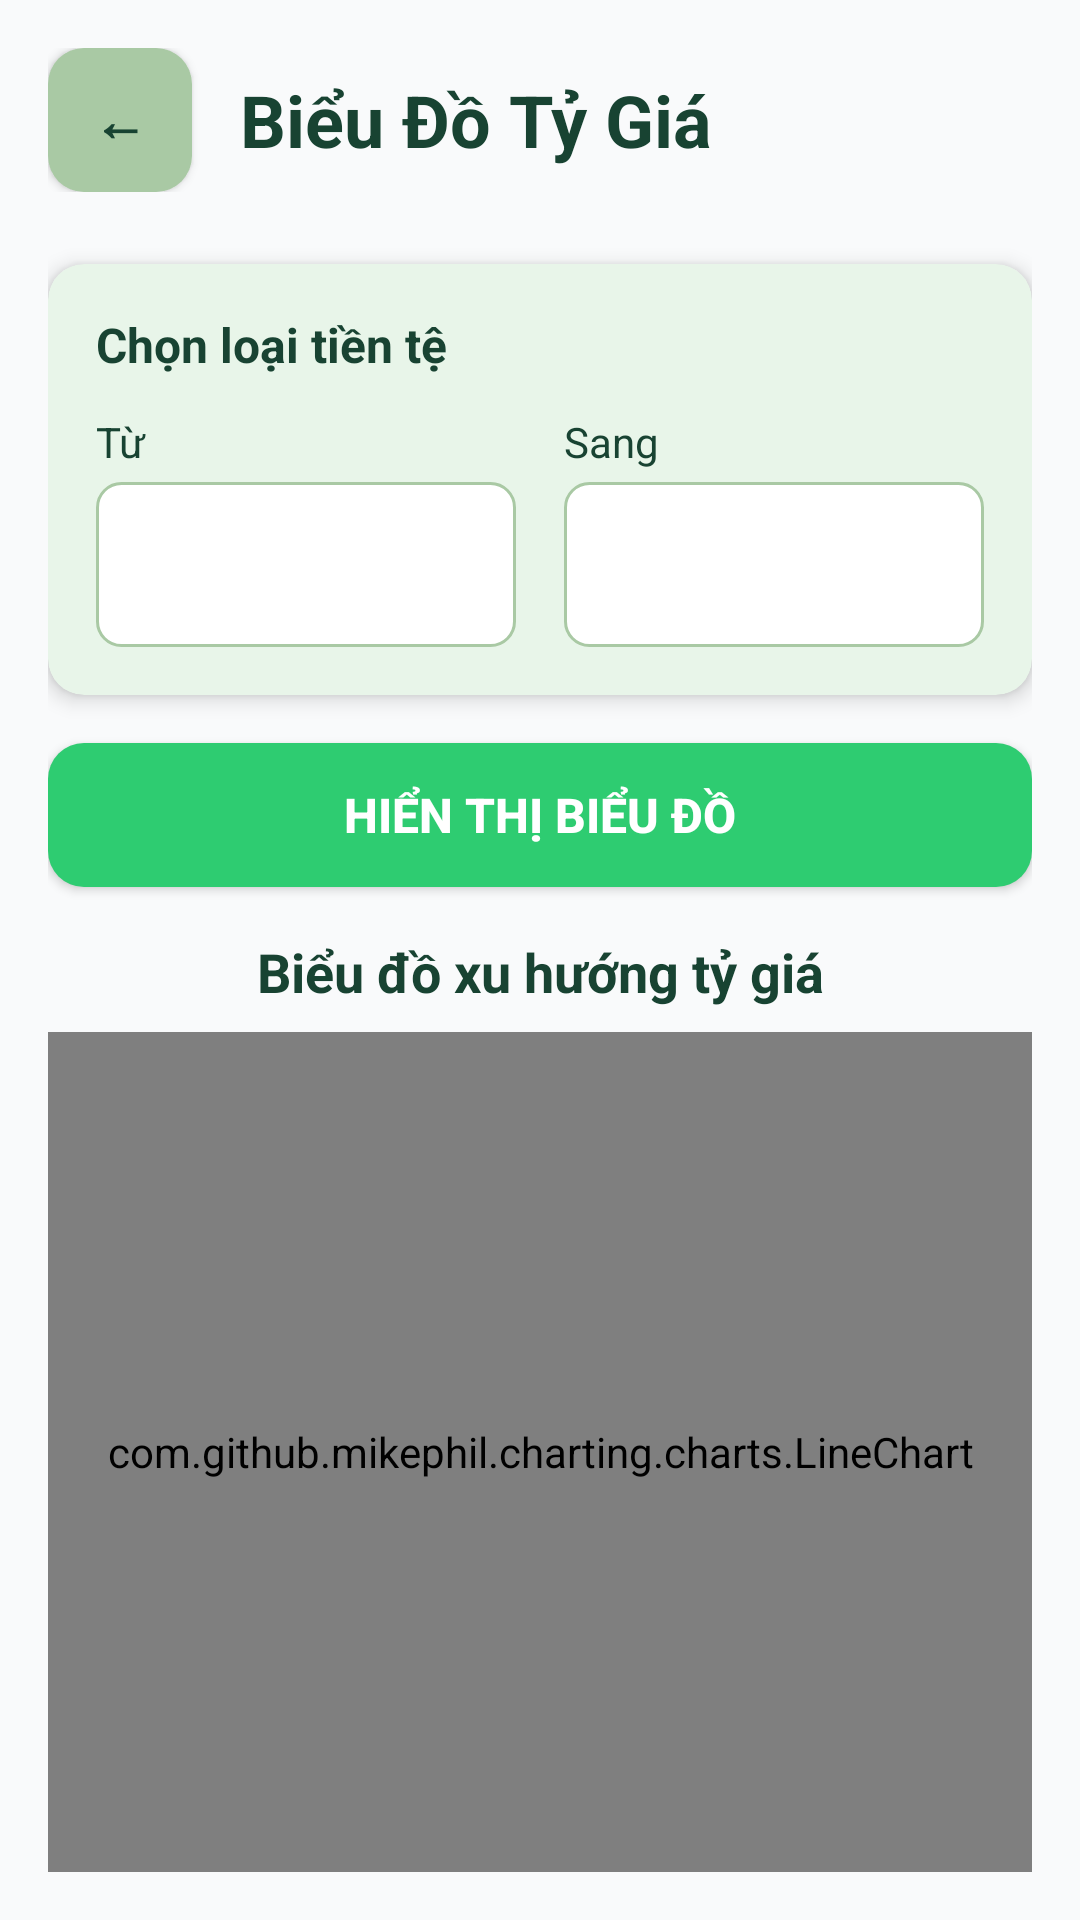

Layout XML and referenced resources for this Android screen:
<!-- AndroidManifest.xml: application theme Theme.CurrencyConverter -->
<!-- res/layout/activity_chart.xml -->
<?xml version="1.0" encoding="utf-8"?>
<LinearLayout xmlns:android="http://schemas.android.com/apk/res/android"
    xmlns:app="http://schemas.android.com/apk/res-auto"
    android:layout_width="match_parent"
    android:layout_height="match_parent"
    android:background="#F9FAFB"
    android:orientation="vertical"
    android:padding="16dp">

    
    <LinearLayout
        android:layout_width="match_parent"
        android:layout_height="wrap_content"
        android:orientation="horizontal"
        android:gravity="center_vertical"
        android:layout_marginBottom="24dp">

        <Button
            android:id="@+id/btnBackChart"
            android:layout_width="48dp"
            android:layout_height="48dp"
            android:layout_marginEnd="16dp"
            android:background="@drawable/button_secondary"
            android:text="←"
            android:textColor="#184332"
            android:textSize="18sp"
            android:textStyle="bold" />

        <TextView
            android:layout_width="0dp"
            android:layout_height="wrap_content"
            android:layout_weight="1"
            android:text="Biểu Đồ Tỷ Giá"
            android:textColor="#184332"
            android:textSize="24sp"
            android:textStyle="bold" />

    </LinearLayout>

    
    <androidx.cardview.widget.CardView
        android:layout_width="match_parent"
        android:layout_height="wrap_content"
        app:cardCornerRadius="12dp"
        app:cardElevation="4dp"
        app:cardBackgroundColor="#E8F5E9"
        android:layout_marginBottom="16dp">

        <LinearLayout
            android:layout_width="match_parent"
            android:layout_height="wrap_content"
            android:orientation="vertical"
            android:padding="16dp">

            <TextView
                android:layout_width="match_parent"
                android:layout_height="wrap_content"
                android:text="Chọn loại tiền tệ"
                android:textColor="#184332"
                android:textSize="16sp"
                android:textStyle="bold"
                android:layout_marginBottom="12dp" />

            <LinearLayout
                android:layout_width="match_parent"
                android:layout_height="wrap_content"
                android:orientation="horizontal"
                android:weightSum="2">

                
                <LinearLayout
                    android:layout_width="0dp"
                    android:layout_height="wrap_content"
                    android:layout_weight="1"
                    android:layout_marginEnd="8dp"
                    android:orientation="vertical">

                    <TextView
                        android:layout_width="match_parent"
                        android:layout_height="wrap_content"
                        android:text="Từ"
                        android:textColor="#184332"
                        android:textSize="14sp"
                        android:layout_marginBottom="4dp" />

                    <Spinner
                        android:id="@+id/spinnerFromCurrencyChart"
                        android:layout_width="match_parent"
                        android:layout_height="55dp"
                        android:background="@drawable/spinner_background"
                        android:paddingStart="12dp"
                        android:paddingEnd="12dp" />

                </LinearLayout>

                
                <LinearLayout
                    android:layout_width="0dp"
                    android:layout_height="wrap_content"
                    android:layout_weight="1"
                    android:layout_marginStart="8dp"
                    android:orientation="vertical">

                    <TextView
                        android:layout_width="match_parent"
                        android:layout_height="wrap_content"
                        android:text="Sang"
                        android:textColor="#184332"
                        android:textSize="14sp"
                        android:layout_marginBottom="4dp" />

                    <Spinner
                        android:id="@+id/spinnerToCurrencyChart"
                        android:layout_width="match_parent"
                        android:layout_height="55dp"
                        android:background="@drawable/spinner_background"
                        android:paddingStart="12dp"
                        android:paddingEnd="12dp" />

                </LinearLayout>

            </LinearLayout>

        </LinearLayout>

    </androidx.cardview.widget.CardView>

    
    <Button
        android:id="@+id/btnShowChart"
        android:layout_width="match_parent"
        android:layout_height="wrap_content"
        android:text="Hiển Thị Biểu Đồ"
        android:textColor="#FFFFFF"
        android:textSize="16sp"
        android:textStyle="bold"
        android:background="@drawable/button_primary"
        android:layout_marginBottom="16dp"
        android:padding="12dp" />

    
    <TextView
        android:id="@+id/tvChartTitle"
        android:layout_width="match_parent"
        android:layout_height="wrap_content"
        android:text="Biểu đồ xu hướng tỷ giá"
        android:textColor="#184332"
        android:textSize="18sp"
        android:textStyle="bold"
        android:gravity="center"
        android:layout_marginBottom="8dp" />

    
    <com.github.mikephil.charting.charts.LineChart
        android:id="@+id/chart"
        android:layout_width="match_parent"
        android:layout_height="0dp"
        android:layout_weight="1"
        android:background="#FFFFFF"
        android:padding="8dp" />

</LinearLayout>
<!-- resources referenced by this layout -->
<resources>
  <!-- drawable button_primary (drawable) -->
  <?xml version="1.0" encoding="utf-8"?>
  <shape xmlns:android="http://schemas.android.com/apk/res/android">
      <solid android:color="#2ECC71" />
      <corners android:radius="12dp" />
  </shape>
  <!-- drawable button_secondary (drawable) -->
  <?xml version="1.0" encoding="utf-8"?>
  <shape xmlns:android="http://schemas.android.com/apk/res/android">
      <solid android:color="#A9C9A4" />
      <corners android:radius="12dp" />
  </shape>
  <!-- drawable spinner_background (drawable) -->
  <?xml version="1.0" encoding="utf-8"?>
  <shape xmlns:android="http://schemas.android.com/apk/res/android">
      <solid android:color="#FFFFFF" />
      <stroke android:width="1dp" android:color="#A9C9A4" />
      <corners android:radius="8dp" />
  </shape>
  <style name="Theme.CurrencyConverter" parent="Theme.AppCompat.Light.DarkActionBar">
          <item name="colorPrimary">#858865</item>
          <item name="colorPrimaryDark">#6B6F51</item>
          <item name="colorAccent">#2ECC71</item>
          <item name="android:windowBackground">#F9FAFB</item>
      </style>
</resources>
